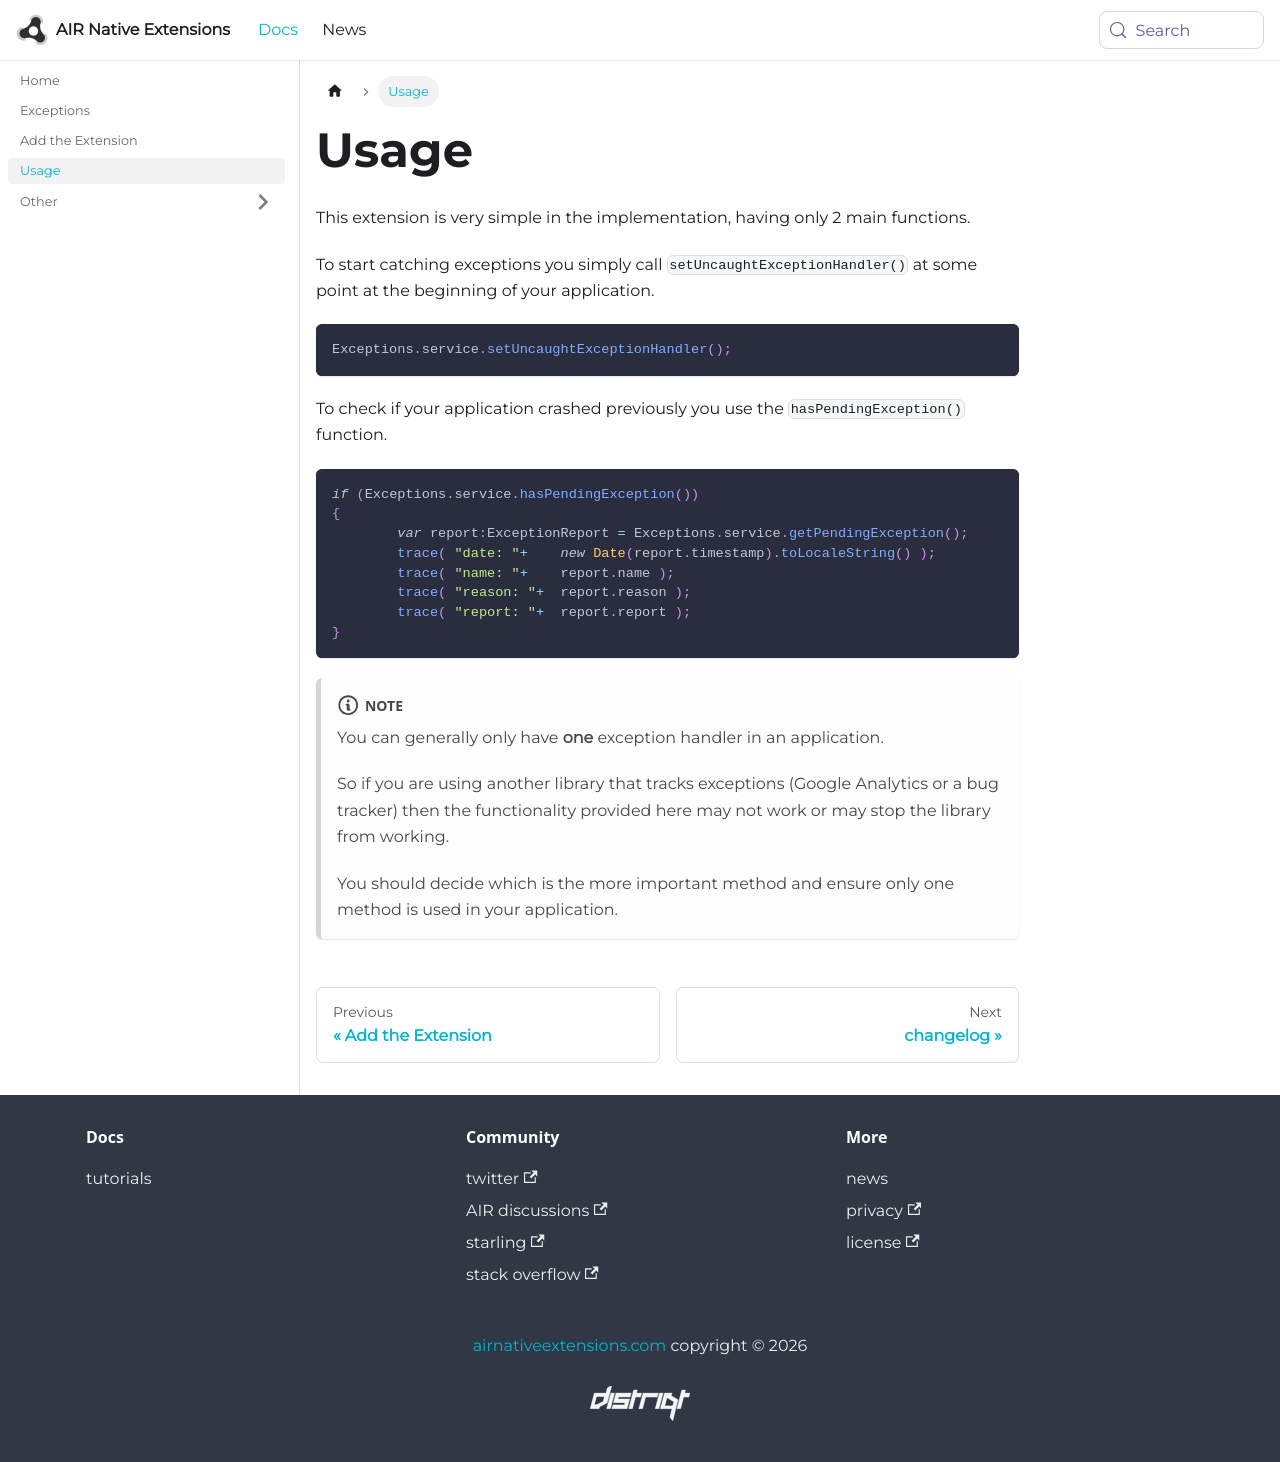

repository: airnativeextensions/nativeextensions-documentation · page: docs/exceptions/usage/index.html · generator: docusaurus

---
title: Usage
sidebar_label: Usage
---

This extension is very simple in the implementation, having only 2 main functions.

To start catching exceptions you simply call `setUncaughtExceptionHandler()` at 
some point at the beginning of your application.

```actionscript
Exceptions.service.setUncaughtExceptionHandler();
```


To check if your application crashed previously you use the `hasPendingException()` function.

```actionscript
if (Exceptions.service.hasPendingException())
{
	var report:ExceptionReport = Exceptions.service.getPendingException();
	trace( "date: "+    new Date(report.timestamp).toLocaleString() );
	trace( "name: "+    report.name );
	trace( "reason: "+  report.reason );
	trace( "report: "+  report.report );
}
```

:::note 
You can generally only have **one** exception handler in an application.
 
So if you are using another library that tracks exceptions (Google Analytics or a bug tracker) then the functionality provided here may not work or may stop the library from working.

You should decide which is the more important method and ensure only one method is used in your application. 
:::
